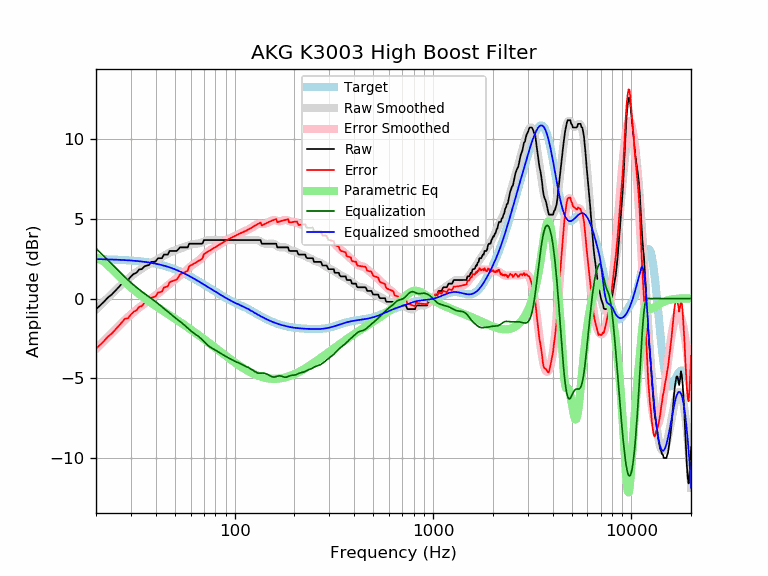

Data behind this chart, as committed beside it:
frequency, raw, error, smoothed, error_smoothed, equalization, parametric_eq, equalized_raw, equalized_smoothed, target
20, -0.66, -3.13, -0.68, -3.15, 3.15, 2.60, 2.49, 2.47, 2.47
21, -0.43, -2.90, -0.42, -2.89, 2.89, 2.48, 2.46, 2.47, 2.47
22, -0.19, -2.65, -0.17, -2.64, 2.64, 2.30, 2.45, 2.46, 2.46
23, 0.07, -2.39, 0.06, -2.40, 2.40, 2.09, 2.47, 2.46, 2.46
24, 0.25, -2.20, 0.29, -2.16, 2.16, 1.87, 2.41, 2.45, 2.45
25, 0.48, -1.96, 0.50, -1.94, 1.94, 1.65, 2.42, 2.44, 2.44
26, 0.71, -1.73, 0.70, -1.73, 1.73, 1.43, 2.44, 2.43, 2.43
27, 0.93, -1.49, 0.89, -1.53, 1.53, 1.23, 2.46, 2.42, 2.42
28, 1.15, -1.27, 1.07, -1.34, 1.34, 1.04, 2.49, 2.41, 2.41
29, 1.16, -1.24, 1.24, -1.16, 1.16, 0.87, 2.33, 2.40, 2.40
30, 1.39, -1.00, 1.39, -1.00, 1.00, 0.70, 2.39, 2.39, 2.39
31, 1.55, -0.83, 1.53, -0.85, 0.85, 0.55, 2.39, 2.37, 2.37
32, 1.62, -0.74, 1.66, -0.70, 0.70, 0.41, 2.32, 2.36, 2.36
33, 1.83, -0.52, 1.77, -0.57, 0.57, 0.28, 2.40, 2.34, 2.34
34, 1.85, -0.48, 1.88, -0.44, 0.44, 0.15, 2.29, 2.32, 2.32
35, 2.01, -0.30, 1.98, -0.33, 0.33, 0.04, 2.33, 2.31, 2.31
36, 2.07, -0.21, 2.07, -0.21, 0.21, -0.07, 2.29, 2.29, 2.29
37, 2.10, -0.16, 2.16, -0.11, 0.11, -0.18, 2.21, 2.26, 2.26
38, 2.30, 0.06, 2.24, -0.00, 0.00, -0.28, 2.30, 2.24, 2.24
39, 2.30, 0.09, 2.32, 0.10, -0.10, -0.37, 2.20, 2.21, 2.21
40, 2.33, 0.14, 2.39, 0.20, -0.20, -0.47, 2.13, 2.19, 2.19
41, 2.53, 0.37, 2.47, 0.31, -0.31, -0.55, 2.22, 2.16, 2.16
42, 2.53, 0.40, 2.54, 0.41, -0.41, -0.64, 2.12, 2.13, 2.13
43, 2.53, 0.43, 2.62, 0.52, -0.52, -0.72, 2.01, 2.10, 2.10
44, 2.76, 0.69, 2.69, 0.63, -0.63, -0.81, 2.13, 2.07, 2.07
45, 2.76, 0.73, 2.76, 0.73, -0.73, -0.89, 2.03, 2.03, 2.03
46, 2.76, 0.76, 2.83, 0.83, -0.83, -0.96, 1.93, 1.99, 1.99
47, 2.99, 1.03, 2.88, 0.93, -0.93, -1.04, 2.06, 1.96, 1.96
48, 2.99, 1.07, 2.94, 1.02, -1.02, -1.11, 1.96, 1.92, 1.92
49, 2.99, 1.11, 2.99, 1.11, -1.11, -1.19, 1.88, 1.88, 1.88
50, 2.99, 1.15, 3.03, 1.19, -1.19, -1.26, 1.79, 1.83, 1.83
51, 2.99, 1.19, 3.07, 1.27, -1.27, -1.33, 1.71, 1.79, 1.79
52, 3.09, 1.34, 3.10, 1.35, -1.35, -1.40, 1.73, 1.75, 1.75
53, 3.21, 1.51, 3.14, 1.43, -1.43, -1.47, 1.78, 1.70, 1.70
54, 3.21, 1.56, 3.17, 1.51, -1.51, -1.54, 1.70, 1.66, 1.66
55, 3.21, 1.60, 3.21, 1.60, -1.60, -1.61, 1.62, 1.61, 1.61
56, 3.21, 1.65, 3.24, 1.68, -1.68, -1.67, 1.53, 1.56, 1.56
57, 3.21, 1.70, 3.28, 1.77, -1.77, -1.74, 1.44, 1.51, 1.51
58, 3.21, 1.75, 3.32, 1.85, -1.85, -1.81, 1.36, 1.46, 1.46
59, 3.44, 2.03, 3.35, 1.94, -1.94, -1.87, 1.50, 1.42, 1.42
60, 3.44, 2.08, 3.38, 2.02, -2.02, -1.93, 1.42, 1.37, 1.37
61, 3.44, 2.12, 3.41, 2.09, -2.09, -2.00, 1.35, 1.32, 1.32
62, 3.44, 2.17, 3.42, 2.16, -2.16, -2.06, 1.29, 1.27, 1.27
63, 3.44, 2.22, 3.43, 2.22, -2.22, -2.12, 1.23, 1.22, 1.22
64, 3.44, 2.27, 3.44, 2.27, -2.27, -2.19, 1.17, 1.17, 1.17
65, 3.44, 2.32, 3.45, 2.33, -2.33, -2.25, 1.11, 1.12, 1.12
66, 3.44, 2.37, 3.46, 2.39, -2.39, -2.31, 1.05, 1.07, 1.07
67, 3.44, 2.42, 3.48, 2.46, -2.46, -2.37, 0.98, 1.02, 1.02
68, 3.44, 2.47, 3.51, 2.54, -2.54, -2.43, 0.91, 0.97, 0.97
69, 3.47, 2.54, 3.54, 2.62, -2.62, -2.49, 0.85, 0.93, 0.93
70, 3.67, 2.79, 3.58, 2.70, -2.70, -2.54, 0.97, 0.88, 0.88
71, 3.67, 2.84, 3.61, 2.78, -2.78, -2.60, 0.89, 0.83, 0.83
72, 3.67, 2.89, 3.64, 2.85, -2.85, -2.66, 0.82, 0.78, 0.78
73, 3.67, 2.93, 3.66, 2.92, -2.92, -2.72, 0.75, 0.74, 0.74
74, 3.67, 2.98, 3.67, 2.98, -2.98, -2.77, 0.69, 0.69, 0.69
75, 3.67, 3.02, 3.68, 3.03, -3.03, -2.83, 0.64, 0.65, 0.65
76, 3.67, 3.07, 3.68, 3.08, -3.08, -2.88, 0.59, 0.60, 0.60
77, 3.67, 3.11, 3.68, 3.12, -3.12, -2.94, 0.55, 0.56, 0.56
78, 3.67, 3.15, 3.67, 3.16, -3.16, -2.99, 0.51, 0.52, 0.52
79, 3.67, 3.20, 3.67, 3.20, -3.20, -3.04, 0.47, 0.47, 0.47
... 553 more rows
